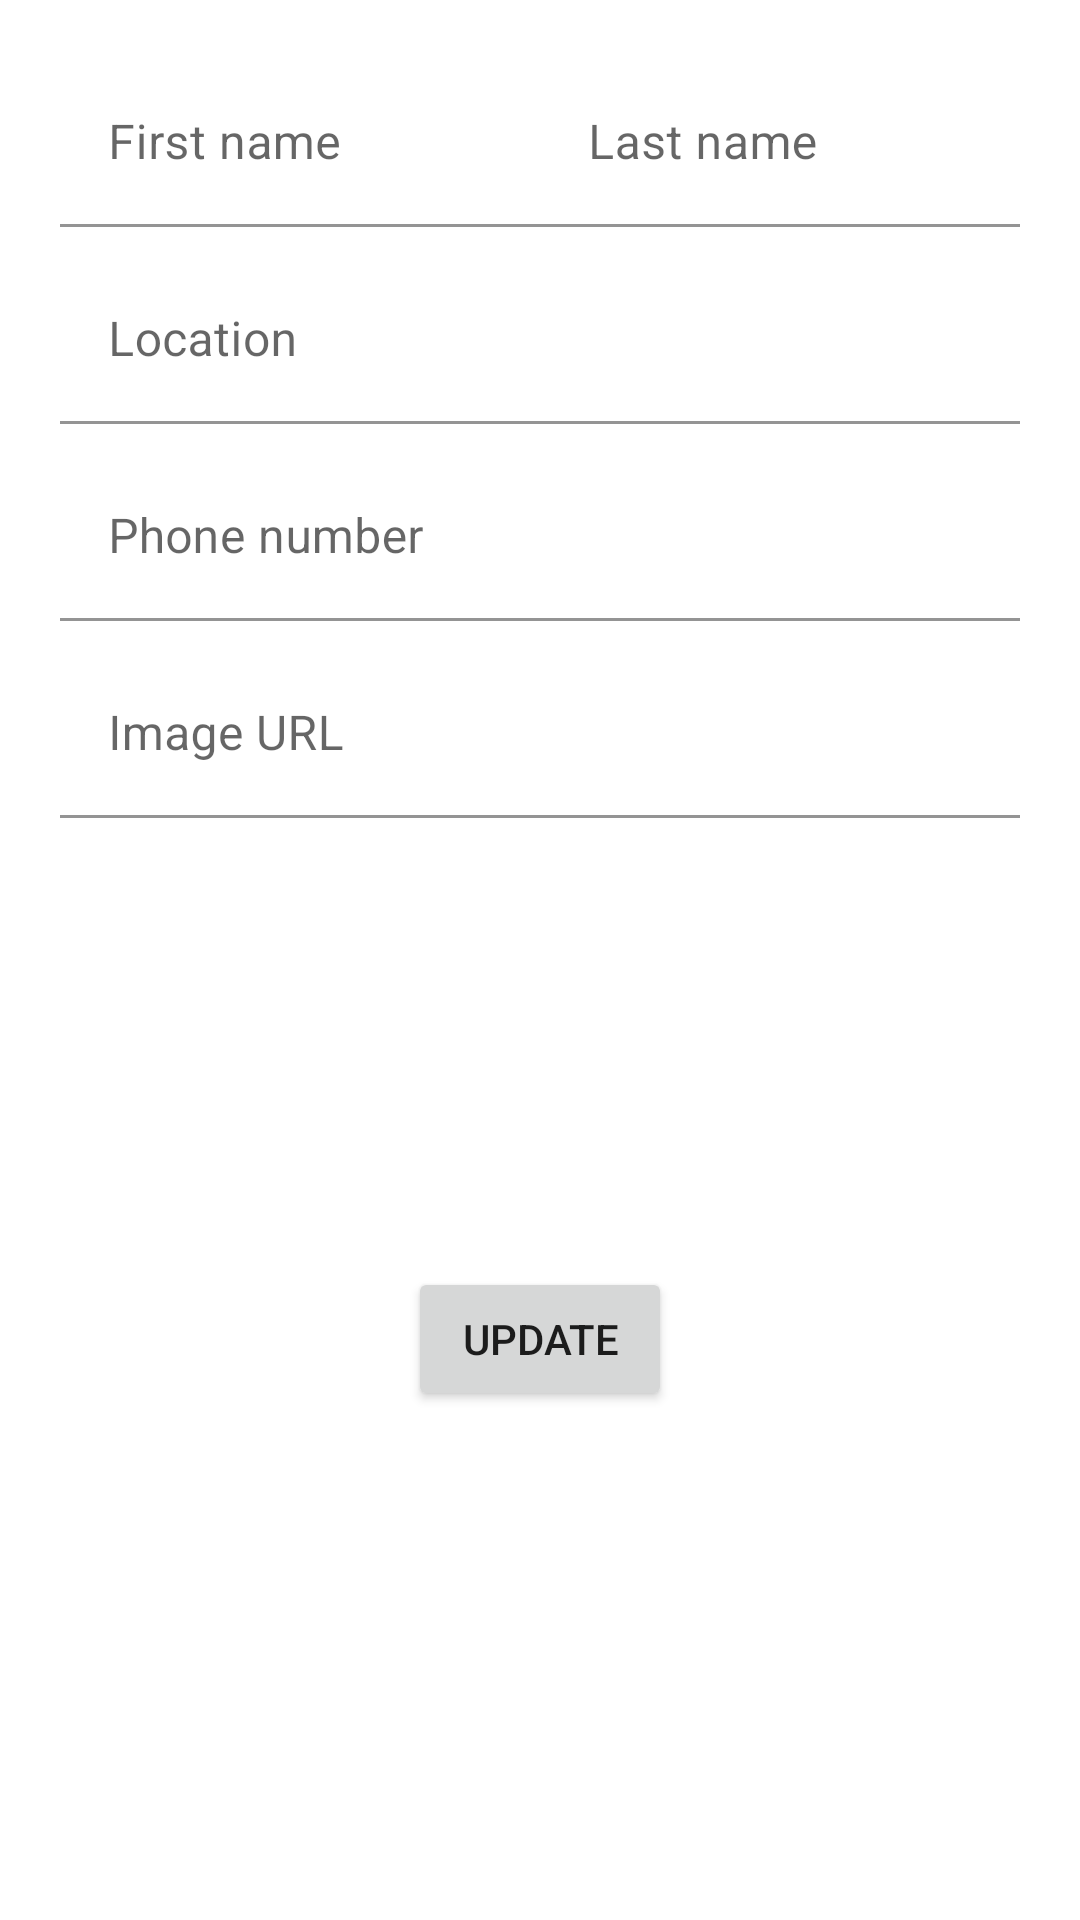

The Android layout XML behind this screen, and the referenced resources:
<!-- AndroidManifest.xml: application theme Theme.The_Project -->
<!-- res/layout/fragment_update_profile.xml -->
<?xml version="1.0" encoding="utf-8"?>
<androidx.constraintlayout.widget.ConstraintLayout xmlns:android="http://schemas.android.com/apk/res/android"
    xmlns:app="http://schemas.android.com/apk/res-auto"
    xmlns:tools="http://schemas.android.com/tools"
    android:layout_width="match_parent"
    android:layout_height="match_parent"
    android:padding="20dp"
    tools:context=".fragments.UpdateProfileFragment">

    <com.google.android.material.textfield.TextInputLayout
        android:id="@+id/textInputLayout1"
        android:layout_width="160dp"
        android:layout_height="wrap_content"
        android:background="@color/white"
        app:boxBackgroundColor="@color/white"
        app:layout_constraintStart_toStartOf="parent"
        app:layout_constraintTop_toTopOf="parent">

        <EditText
            android:id="@+id/profileEditFirstName"
            android:layout_width="match_parent"
            android:layout_height="wrap_content"
            android:ems="10"
            android:hint="First name"
            android:inputType="textPersonName|text"
            android:textColor="@color/black"
            tools:layout_editor_absoluteX="20dp"
            tools:layout_editor_absoluteY="188dp" />
    </com.google.android.material.textfield.TextInputLayout>

    <com.google.android.material.textfield.TextInputLayout
        android:id="@+id/textInputLayout2"
        android:layout_width="wrap_content"
        android:layout_height="wrap_content"
        android:background="@color/white"
        app:boxBackgroundColor="@color/white"
        app:layout_constraintEnd_toEndOf="parent"
        app:layout_constraintTop_toTopOf="parent">

        <EditText
            android:id="@+id/profileEditLastName"
            android:layout_width="160dp"
            android:layout_height="wrap_content"
            android:ems="10"
            android:hint="Last name"
            android:inputType="text"
            android:textColor="@color/black"
            tools:layout_editor_absoluteX="20dp"
            tools:layout_editor_absoluteY="188dp" />
    </com.google.android.material.textfield.TextInputLayout>

    <com.google.android.material.textfield.TextInputLayout
        android:id="@+id/textInputLayout3"
        android:layout_width="match_parent"
        android:layout_height="wrap_content"
        android:layout_marginTop="10dp"
        android:background="@color/white"
        app:boxBackgroundColor="@color/white"
        app:layout_constraintEnd_toEndOf="parent"
        app:layout_constraintStart_toStartOf="parent"
        app:layout_constraintTop_toBottomOf="@+id/textInputLayout1">

        <EditText
            android:id="@+id/profileEditLocation"
            android:layout_width="match_parent"
            android:layout_height="wrap_content"
            android:ems="10"
            android:hint="Location"
            android:inputType="text"
            android:textColor="@color/black"
            tools:layout_editor_absoluteX="20dp"
            tools:layout_editor_absoluteY="188dp" />
    </com.google.android.material.textfield.TextInputLayout>

    <com.google.android.material.textfield.TextInputLayout
        android:id="@+id/textInputLayout4"
        android:layout_width="match_parent"
        android:layout_height="wrap_content"
        android:layout_marginTop="10dp"
        android:background="@color/white"
        app:boxBackgroundColor="@color/white"
        app:layout_constraintEnd_toEndOf="parent"
        app:layout_constraintStart_toStartOf="parent"
        app:layout_constraintTop_toBottomOf="@+id/textInputLayout3">

        <EditText
            android:id="@+id/profileEditPhoneNumber"
            android:layout_width="match_parent"
            android:layout_height="wrap_content"
            android:ems="10"
            android:hint="Phone number"
            android:inputType="text"
            android:textColor="@color/black"
            tools:layout_editor_absoluteX="20dp"
            tools:layout_editor_absoluteY="188dp" />
    </com.google.android.material.textfield.TextInputLayout>

    <com.google.android.material.textfield.TextInputLayout
        android:id="@+id/textInputLayout5"
        android:layout_width="match_parent"
        android:layout_height="wrap_content"
        android:layout_marginTop="10dp"
        android:background="@color/white"
        app:boxBackgroundColor="@color/white"
        app:layout_constraintEnd_toEndOf="parent"
        app:layout_constraintStart_toStartOf="parent"
        app:layout_constraintTop_toBottomOf="@+id/textInputLayout4">

        <EditText
            android:id="@+id/profileEditImageUrl"
            android:layout_width="match_parent"
            android:layout_height="wrap_content"
            android:ems="10"
            android:hint="Image URL"
            android:inputType="text"
            android:textColor="@color/black" />
    </com.google.android.material.textfield.TextInputLayout>

    <Button
        android:id="@+id/button"
        android:layout_width="wrap_content"
        android:layout_height="wrap_content"
        android:text="@string/update"
        app:layout_constraintBottom_toBottomOf="parent"
        app:layout_constraintEnd_toEndOf="parent"
        app:layout_constraintStart_toStartOf="parent"
        app:layout_constraintTop_toBottomOf="@+id/textInputLayout5" />


</androidx.constraintlayout.widget.ConstraintLayout>
<!-- resources referenced by this layout -->
<resources>
  <string name="update">Update</string>
  <style name="Theme.The_Project" parent="Theme.MaterialComponents.DayNight.DarkActionBar">
          
          <item name="colorPrimary">@color/purple_500</item>
          <item name="colorPrimaryVariant">@color/purple_700</item>
          <item name="colorOnPrimary">@color/white</item>
          
          <item name="colorSecondary">@color/teal_200</item>
          <item name="colorSecondaryVariant">@color/teal_700</item>
          <item name="colorOnSecondary">@color/black</item>
          
          <item name="android:statusBarColor">?attr/colorPrimaryVariant</item>
          
      </style>
  <!-- not gathered from this repository: default colours our renderer supplied (Android Studio template values) -->
  <color name="purple_500">#FF6200EE</color>
  <color name="purple_700">#FF3700B3</color>
  <color name="teal_200">#FF03DAC5</color>
  <color name="teal_700">#FF018786</color>
  <color name="black">#FF000000</color>
  <color name="white">#FFFFFFFF</color>
</resources>
